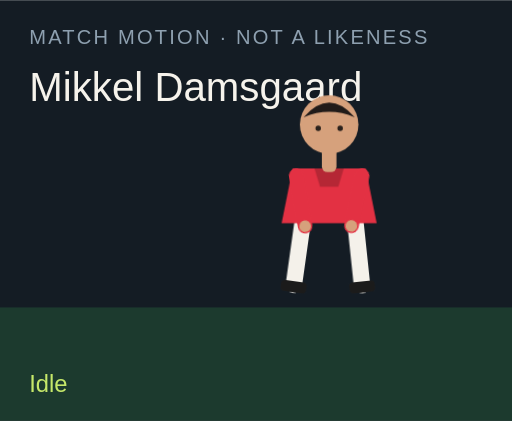
t = 0.00 s
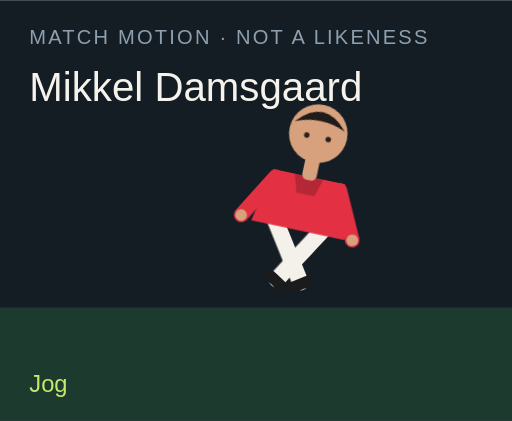
t = 1.50 s
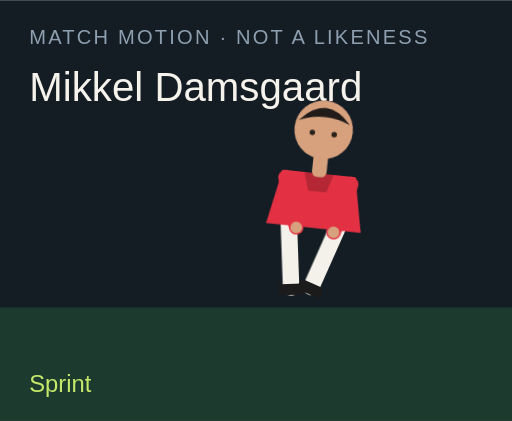
t = 3.00 s
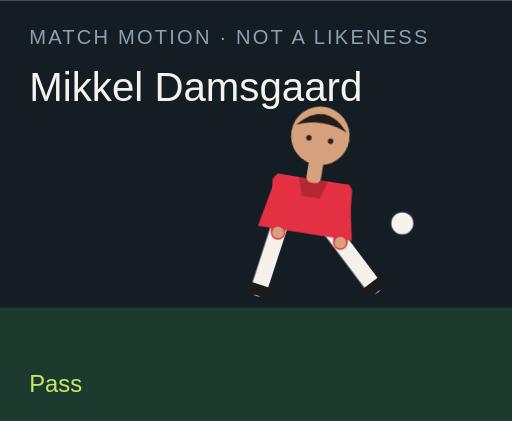
t = 4.50 s
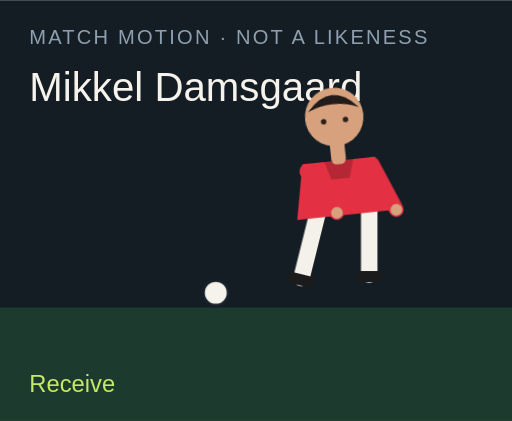
t = 6.00 s
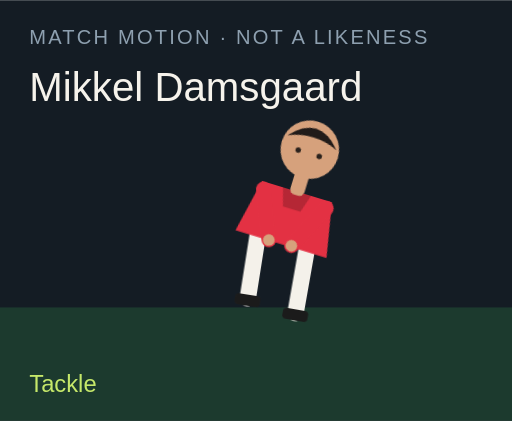
t = 7.50 s

The animated SVG that drew these frames (rendered in a browser with its animation timeline set to each time). Animation: 18 CSS @keyframes rules; one cycle of 9.00 s, repeats indefinitely.

<?xml version="1.0" encoding="UTF-8"?>
<svg xmlns="http://www.w3.org/2000/svg" viewBox="0 0 280 230" role="img">
  <style>@media (prefers-reduced-motion: reduce){animate,animateTransform{display:none}}</style>
  <rect width="280" height="230" fill="#141c24"/>
  <rect y="168" width="280" height="62" fill="#1c3a2e"/>
  <text x="16" y="24" fill="#8ea0b0" font-family="Arial,sans-serif" font-size="11" letter-spacing="1.2">MATCH MOTION · NOT A LIKENESS</text>
  <text x="16" y="55" fill="#f6f3ec" font-family="Impact,sans-serif" font-size="22">Mikkel Damsgaard</text>
  <circle r="7" fill="#f6f3ec" stroke="#172028" stroke-width="2" id="motion-56882" cx="150" cy="160" opacity="0">
    
    
    
  </circle>
  <g transform="translate(132 40)">
    <g id="motion-56904" transform="rotate(0 48 90)">
      
      <g id="motion-56906" transform="translate(0 0)">
        
        <g transform="translate(34 78)"><g id="motion-56908" transform="rotate(8)"><path d="M0 0 V38" stroke="#f4f1ea" stroke-width="9" stroke-linecap="round"/><rect x="-7" y="36" width="14" height="6" rx="2" fill="#1b1b1b"/></g></g>
        <g transform="translate(62 78)"><g id="motion-56910" transform="rotate(-6)"><path d="M0 0 V38" stroke="#f4f1ea" stroke-width="9" stroke-linecap="round"/><rect x="-7" y="36" width="14" height="6" rx="2" fill="#1b1b1b"/></g></g>
        <path d="M28 52 h40 l6 30 H22 Z" fill="#e33143"/>
        <path d="M40 52 h16 l-3 10 H43 Z" fill="#000" opacity=".2"/>
        <g transform="translate(30 56)"><g id="motion-56912" transform="rotate(-10)"><path d="M0 0 V28" stroke="#e33143" stroke-width="8" stroke-linecap="round"/><circle cx="0" cy="28" r="3.2" fill="#d6a17c"/></g></g>
        <g transform="translate(66 56)"><g id="motion-56914" transform="rotate(12)"><path d="M0 0 V28" stroke="#e33143" stroke-width="8" stroke-linecap="round"/><circle cx="0" cy="28" r="3.2" fill="#d6a17c"/></g></g>
        <rect x="44" y="40" width="8" height="14" rx="3" fill="#d6a17c"/>
        <circle cx="48" cy="28" r="16" fill="#d6a17c"/>
        <path d="M34 24 Q48 8 62 24 Q48 18 34 24" fill="#211b19"/>
        <circle cx="42" cy="30" r="1.5" fill="#2a211c"/><circle cx="54" cy="30" r="1.5" fill="#2a211c"/>
      </g>
    </g>
  </g>
  <text x="16" y="214" fill="#c6e86a" font-family="Arial,sans-serif" font-size="13" opacity="1" id="motion-56886">Idle</text><text x="16" y="214" fill="#c6e86a" font-family="Arial,sans-serif" font-size="13" opacity="0" id="motion-56888">Jog</text><text x="16" y="214" fill="#c6e86a" font-family="Arial,sans-serif" font-size="13" opacity="0" id="motion-56890">Sprint</text><text x="16" y="214" fill="#c6e86a" font-family="Arial,sans-serif" font-size="13" opacity="0" id="motion-56892">Dribble</text><text x="16" y="214" fill="#c6e86a" font-family="Arial,sans-serif" font-size="13" opacity="0" id="motion-56894">Pass</text><text x="16" y="214" fill="#c6e86a" font-family="Arial,sans-serif" font-size="13" opacity="0" id="motion-56896">Shoot</text><text x="16" y="214" fill="#c6e86a" font-family="Arial,sans-serif" font-size="13" opacity="0" id="motion-56898">Receive</text><text x="16" y="214" fill="#c6e86a" font-family="Arial,sans-serif" font-size="13" opacity="0" id="motion-56900">Tackle</text><text x="16" y="214" fill="#c6e86a" font-family="Arial,sans-serif" font-size="13" opacity="0" id="motion-56902">Arms wide</text>
<style>@keyframes track-56883{0%{cx:150px}11.1%{cx:156px}22.2%{cx:164px}33.300000000000004%{cx:142px}44.4%{cx:190px}55.60000000000001%{cx:250px}66.7%{cx:118px}77.8%{cx:150px}88.9%{cx:150px}100%{cx:150px}}@keyframes track-56884{0%{cy:160px}11.1%{cy:158px}22.2%{cy:154px}33.300000000000004%{cy:156px}44.4%{cy:148px}55.60000000000001%{cy:96px}66.7%{cy:160px}77.8%{cy:160px}88.9%{cy:160px}100%{cy:160px}}@keyframes track-56885{0%{opacity:0}11.1%{opacity:0}22.2%{opacity:0}33.300000000000004%{opacity:1}44.4%{opacity:1}55.60000000000001%{opacity:1}66.7%{opacity:1}77.8%{opacity:0}88.9%{opacity:0}100%{opacity:0}}@keyframes track-56887{0%{opacity:1}11.1%{opacity:0}22.2%{opacity:0}33.300000000000004%{opacity:0}44.4%{opacity:0}55.60000000000001%{opacity:0}66.7%{opacity:0}77.8%{opacity:0}88.9%{opacity:0}100%{opacity:1}}@keyframes track-56889{0%{opacity:0}11.1%{opacity:1}22.2%{opacity:0}33.300000000000004%{opacity:0}44.4%{opacity:0}55.60000000000001%{opacity:0}66.7%{opacity:0}77.8%{opacity:0}88.9%{opacity:0}100%{opacity:0}}@keyframes track-56891{0%{opacity:0}11.1%{opacity:0}22.2%{opacity:1}33.300000000000004%{opacity:0}44.4%{opacity:0}55.60000000000001%{opacity:0}66.7%{opacity:0}77.8%{opacity:0}88.9%{opacity:0}100%{opacity:0}}@keyframes track-56893{0%{opacity:0}11.1%{opacity:0}22.2%{opacity:0}33.300000000000004%{opacity:1}44.4%{opacity:0}55.60000000000001%{opacity:0}66.7%{opacity:0}77.8%{opacity:0}88.9%{opacity:0}100%{opacity:0}}@keyframes track-56895{0%{opacity:0}11.1%{opacity:0}22.2%{opacity:0}33.300000000000004%{opacity:0}44.4%{opacity:1}55.60000000000001%{opacity:0}66.7%{opacity:0}77.8%{opacity:0}88.9%{opacity:0}100%{opacity:0}}@keyframes track-56897{0%{opacity:0}11.1%{opacity:0}22.2%{opacity:0}33.300000000000004%{opacity:0}44.4%{opacity:0}55.60000000000001%{opacity:1}66.7%{opacity:0}77.8%{opacity:0}88.9%{opacity:0}100%{opacity:0}}@keyframes track-56899{0%{opacity:0}11.1%{opacity:0}22.2%{opacity:0}33.300000000000004%{opacity:0}44.4%{opacity:0}55.60000000000001%{opacity:0}66.7%{opacity:1}77.8%{opacity:0}88.9%{opacity:0}100%{opacity:0}}@keyframes track-56901{0%{opacity:0}11.1%{opacity:0}22.2%{opacity:0}33.300000000000004%{opacity:0}44.4%{opacity:0}55.60000000000001%{opacity:0}66.7%{opacity:0}77.8%{opacity:1}88.9%{opacity:0}100%{opacity:0}}@keyframes track-56903{0%{opacity:0}11.1%{opacity:0}22.2%{opacity:0}33.300000000000004%{opacity:0}44.4%{opacity:0}55.60000000000001%{opacity:0}66.7%{opacity:0}77.8%{opacity:0}88.9%{opacity:1}100%{opacity:0}}@keyframes track-56905{0%{transform:rotate(0deg)}11.1%{transform:rotate(8deg)}22.2%{transform:rotate(16deg)}33.300000000000004%{transform:rotate(6deg)}44.4%{transform:rotate(4deg)}55.60000000000001%{transform:rotate(14deg)}66.7%{transform:rotate(-6deg)}77.8%{transform:rotate(34deg)}88.9%{transform:rotate(0deg)}100%{transform:rotate(0deg)}}@keyframes track-56907{0%{transform:translate(0px,0px)}11.1%{transform:translate(0px,-3px)}22.2%{transform:translate(0px,-6px)}33.300000000000004%{transform:translate(0px,-2px)}44.4%{transform:translate(0px,2px)}55.60000000000001%{transform:translate(0px,-4px)}66.7%{transform:translate(0px,1px)}77.8%{transform:translate(0px,10px)}88.9%{transform:translate(0px,-8px)}100%{transform:translate(0px,0px)}}@keyframes track-56909{0%{transform:rotate(8deg)}11.1%{transform:rotate(-26deg)}22.2%{transform:rotate(-42deg)}33.300000000000004%{transform:rotate(-8deg)}44.4%{transform:rotate(6deg)}55.60000000000001%{transform:rotate(12deg)}66.7%{transform:rotate(20deg)}77.8%{transform:rotate(-8deg)}88.9%{transform:rotate(-8deg)}100%{transform:rotate(8deg)}}@keyframes track-56911{0%{transform:rotate(-6deg)}11.1%{transform:rotate(24deg)}22.2%{transform:rotate(38deg)}33.300000000000004%{transform:rotate(18deg)}44.4%{transform:rotate(-38deg)}55.60000000000001%{transform:rotate(-54deg)}66.7%{transform:rotate(6deg)}77.8%{transform:rotate(-22deg)}88.9%{transform:rotate(8deg)}100%{transform:rotate(-6deg)}}@keyframes track-56913{0%{transform:rotate(-10deg)}11.1%{transform:rotate(24deg)}22.2%{transform:rotate(36deg)}33.300000000000004%{transform:rotate(-18deg)}44.4%{transform:rotate(10deg)}55.60000000000001%{transform:rotate(-24deg)}66.7%{transform:rotate(-30deg)}77.8%{transform:rotate(12deg)}88.9%{transform:rotate(-58deg)}100%{transform:rotate(-10deg)}}@keyframes track-56915{0%{transform:rotate(12deg)}11.1%{transform:rotate(-20deg)}22.2%{transform:rotate(-32deg)}33.300000000000004%{transform:rotate(14deg)}44.4%{transform:rotate(-26deg)}55.60000000000001%{transform:rotate(18deg)}66.7%{transform:rotate(-22deg)}77.8%{transform:rotate(-6deg)}88.9%{transform:rotate(58deg)}100%{transform:rotate(12deg)}}@media(prefers-reduced-motion:no-preference){#motion-56882{animation:track-56883 9s linear infinite both,track-56884 9s linear infinite both,track-56885 9s steps(1,end) infinite both}#motion-56886{animation:track-56887 9s steps(1,end) infinite both}#motion-56888{animation:track-56889 9s steps(1,end) infinite both}#motion-56890{animation:track-56891 9s steps(1,end) infinite both}#motion-56892{animation:track-56893 9s steps(1,end) infinite both}#motion-56894{animation:track-56895 9s steps(1,end) infinite both}#motion-56896{animation:track-56897 9s steps(1,end) infinite both}#motion-56898{animation:track-56899 9s steps(1,end) infinite both}#motion-56900{animation:track-56901 9s steps(1,end) infinite both}#motion-56902{animation:track-56903 9s steps(1,end) infinite both}#motion-56904{animation:track-56905 9s linear infinite both}#motion-56906{animation:track-56907 9s linear infinite both}#motion-56908{animation:track-56909 9s linear infinite both}#motion-56910{animation:track-56911 9s linear infinite both}#motion-56912{animation:track-56913 9s linear infinite both}#motion-56914{animation:track-56915 9s linear infinite both}}</style></svg>
